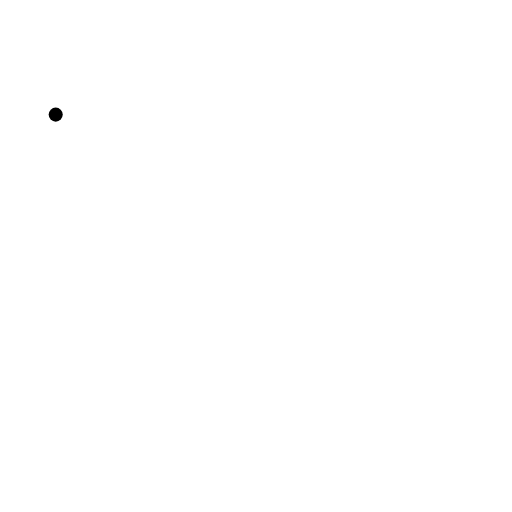
t = 0.00 s
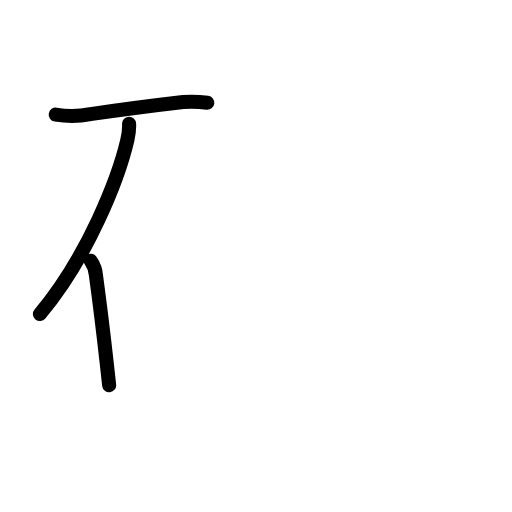
t = 2.58 s
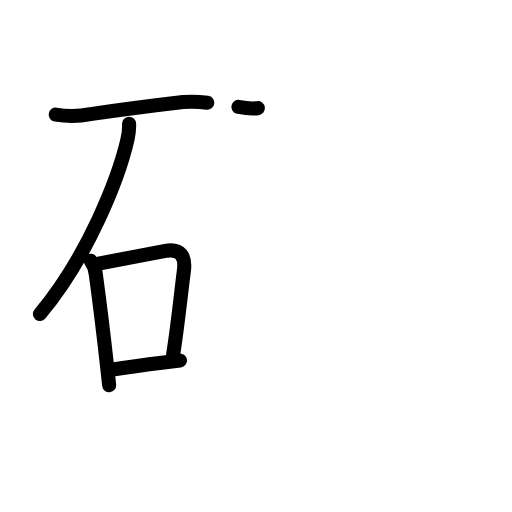
t = 5.25 s
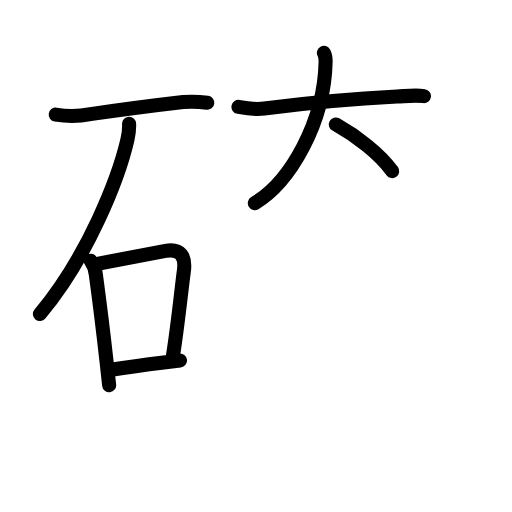
t = 7.75 s
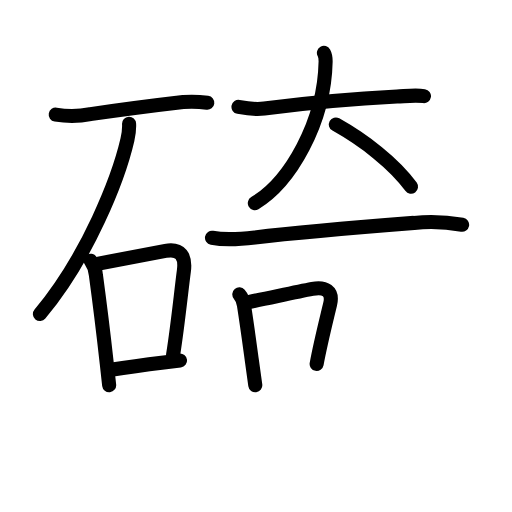
t = 10.42 s
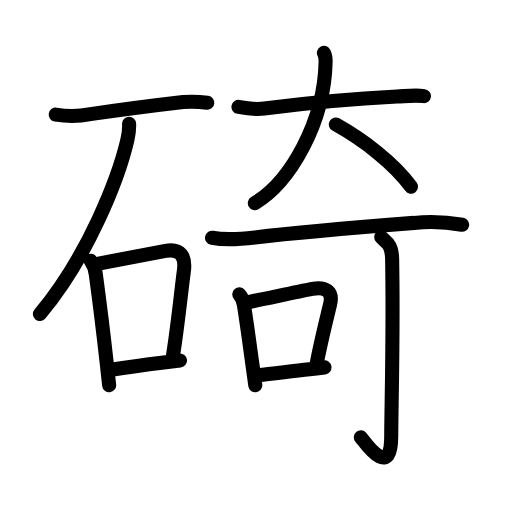
t = 13.00 s

The animated SVG that drew these frames (rendered in a browser with its animation timeline set to each time). Animation: 45 SMIL elements (animate=45); one cycle of 13.00 s.

<?xml version="1.0" encoding="UTF-8"?>
<!--
AniKanjiVG is licensed by CC-BY-SA Paul C. Sommerhoff (https://bitbucket.org/sommerhoff/anikanjivg).
AniKanjiVG uses KanjiVG which is licensed by CC-BY-SA Ulrich Apel (http://kanjivg.tagaini.net).
See also http://creativecommons.org/licenses/by-sa/3.0/
-->
<svg xmlns:kvg='http://kanjivg.tagaini.net' xmlns='http://www.w3.org/2000/svg' width='109' height='109' viewBox='0 0 109 109' style='fill:none;stroke:#000000;stroke-width:3;stroke-linecap:round;stroke-linejoin:round;' id="kvg:kanji_07895"><g id="kvg:07895" kvg:element="碕"><g id="kvg:07895-g1" kvg:element="石" kvg:position="left" kvg:radical="general"><path id="kvg:07895-s1" kvg:type="㇐" d="M11.86,24.4c2.48,0.42,4.94,0.39,7.38-0.1c6.12-0.88,11.87-1.67,19.76-2.58c1.72-0.12,3.43-0.07,5.13,0.15"><animate attributeName="d" begin="0.0s" dur="0.3333333333333333s" from="M11.86,24.4C11.86,24.4,11.86,24.4,11.86,24.4" to="M11.86,24.4c2.48,0.42,4.94,0.39,7.38-0.1" />
<animate attributeName="d" begin="0.3333333333333333s" dur="0.3333333333333333s" from="M11.86,24.4c2.48,0.42,4.94,0.39,7.38-0.1c0,0,0,0,0,0,0" to="M11.86,24.4c2.48,0.42,4.94,0.39,7.38-0.1c6.12-0.88,11.87-1.67,19.76-2.58" />
<animate attributeName="d" begin="0.6666666666666666s" dur="0.3333333333333333s" from="M11.86,24.4c2.48,0.42,4.94,0.39,7.38-0.1c6.12-0.88,11.87-1.67,19.76-2.58c0,0,0,0,0,0,0" to="M11.86,24.4c2.48,0.42,4.94,0.39,7.38-0.1c6.12-0.88,11.87-1.67,19.76-2.58c1.72-0.12,3.43-0.07,5.13,0.15" />
</path>
<path id="kvg:07895-s2" kvg:type="㇒" d="M27.48,26.35c0.05,0.96-0.04,2.01-0.35,3.38c-1.88,8.14-8.38,24.89-18.63,37.13"><animate attributeName="d" begin="1.0s" dur="0.5s" from="M27.48,26.35C27.48,26.35,27.48,26.35,27.48,26.35" to="M27.48,26.35c0.05,0.96-0.04,2.01-0.35,3.38" />
<animate attributeName="d" begin="1.5s" dur="0.5s" from="M27.48,26.35c0.05,0.96-0.04,2.01-0.35,3.38c0,0,0,0,0,0,0" to="M27.48,26.35c0.05,0.96-0.04,2.01-0.35,3.38c-1.88,8.14-8.38,24.89-18.63,37.13" />
<animate attributeName="d" begin="0s" dur="1.0s" from="M-100,-100" to="M-100,-100" />
</path>
<g id="kvg:07895-g2" kvg:element="口"><path id="kvg:07895-s3" kvg:type="㇑" d="M19.31,55.51c0.67,0.94,1.05,1.99,1.12,3.15c0.78,5.76,1.51,11.63,2.3,18.72c0.17,1.48,0.33,3.02,0.51,4.62"><animate attributeName="d" begin="2.0s" dur="0.3333333333333333s" from="M19.31,55.51C19.31,55.51,19.31,55.51,19.31,55.51" to="M19.31,55.51c0.67,0.94,1.05,1.99,1.12,3.15" />
<animate attributeName="d" begin="2.3333333333333335s" dur="0.3333333333333333s" from="M19.31,55.51c0.67,0.94,1.05,1.99,1.12,3.15c0,0,0,0,0,0,0" to="M19.31,55.51c0.67,0.94,1.05,1.99,1.12,3.15c0.78,5.76,1.51,11.63,2.3,18.72" />
<animate attributeName="d" begin="2.6666666666666665s" dur="0.3333333333333333s" from="M19.31,55.51c0.67,0.94,1.05,1.99,1.12,3.15c0.78,5.76,1.51,11.63,2.3,18.72c0,0,0,0,0,0,0" to="M19.31,55.51c0.67,0.94,1.05,1.99,1.12,3.15c0.78,5.76,1.51,11.63,2.3,18.72c0.17,1.48,0.33,3.02,0.51,4.62" />
<animate attributeName="d" begin="0s" dur="2.0s" from="M-100,-100" to="M-100,-100" />
</path>
<path id="kvg:07895-s4" kvg:type="㇕b" d="M21,56.12c6.79-1.32,10.94-2.12,14.24-2.71c3.27-0.59,4.3,1.25,3.91,4.23c-0.67,5.13-1.24,11.14-2.3,17.91"><animate attributeName="d" begin="3.0s" dur="0.3333333333333333s" from="M21,56.12C21,56.12,21,56.12,21,56.12" to="M21,56.12c6.79-1.32,10.94-2.12,14.24-2.71" />
<animate attributeName="d" begin="3.3333333333333335s" dur="0.3333333333333333s" from="M21,56.12c6.79-1.32,10.94-2.12,14.24-2.71c0,0,0,0,0,0,0" to="M21,56.12c6.79-1.32,10.94-2.12,14.24-2.71c3.27-0.59,4.3,1.25,3.91,4.23" />
<animate attributeName="d" begin="3.6666666666666665s" dur="0.3333333333333333s" from="M21,56.12c6.79-1.32,10.94-2.12,14.24-2.71c3.27-0.59,4.3,1.25,3.91,4.23c0,0,0,0,0,0,0" to="M21,56.12c6.79-1.32,10.94-2.12,14.24-2.71c3.27-0.59,4.3,1.25,3.91,4.23c-0.67,5.13-1.24,11.14-2.3,17.91" />
<animate attributeName="d" begin="0s" dur="3.0s" from="M-100,-100" to="M-100,-100" />
</path>
<path id="kvg:07895-s5" kvg:type="㇐b" d="M23.64,78.73c4.29-0.73,7.52-1.14,11.22-1.58c1.1-0.13,2.24-0.27,3.47-0.41"><animate attributeName="d" begin="4.0s" dur="0.5s" from="M23.64,78.73C23.64,78.73,23.64,78.73,23.64,78.73" to="M23.64,78.73c4.29-0.73,7.52-1.14,11.22-1.58" />
<animate attributeName="d" begin="4.5s" dur="0.5s" from="M23.64,78.73c4.29-0.73,7.52-1.14,11.22-1.58c0,0,0,0,0,0,0" to="M23.64,78.73c4.29-0.73,7.52-1.14,11.22-1.58c1.1-0.13,2.24-0.27,3.47-0.41" />
<animate attributeName="d" begin="0s" dur="4.0s" from="M-100,-100" to="M-100,-100" />
</path>
</g>
</g>
<g id="kvg:07895-g3" kvg:element="奇" kvg:position="right"><g id="kvg:07895-g4" kvg:element="大" kvg:variant="true" kvg:position="top"><path id="kvg:07895-s6" kvg:type="㇐" d="M50.77,22.76c1.81,0.34,3.65,0.58,5.49,0.35C64.88,22,75.62,21,84.52,20.56c1.94-0.1,3.82-0.38,5.74-0.1"><animate attributeName="d" begin="5.0s" dur="0.3333333333333333s" from="M50.77,22.76C50.77,22.76,50.77,22.76,50.77,22.76" to="M50.77,22.76c1.81,0.34,3.65,0.58,5.49,0.35" />
<animate attributeName="d" begin="5.333333333333333s" dur="0.3333333333333333s" from="M50.77,22.76c1.81,0.34,3.65,0.58,5.49,0.35c0,0,0,0,0,0,0" to="M50.77,22.76c1.81,0.34,3.65,0.58,5.49,0.35C64.88,22,75.62,21,84.52,20.56" />
<animate attributeName="d" begin="5.666666666666667s" dur="0.3333333333333333s" from="M50.77,22.76c1.81,0.34,3.65,0.58,5.49,0.35C64.88,22,75.62,21,84.52,20.56c0,0,0,0,0,0,0" to="M50.77,22.76c1.81,0.34,3.65,0.58,5.49,0.35C64.88,22,75.62,21,84.52,20.56c1.94-0.1,3.82-0.38,5.74-0.1" />
<animate attributeName="d" begin="0s" dur="5.0s" from="M-100,-100" to="M-100,-100" />
</path>
<path id="kvg:07895-s7" kvg:type="㇒" d="M68.96,11.25c0.24,0.43,0.37,0.94,0.36,1.88c-0.25,12.93-7.57,25.62-15.07,30.12"><animate attributeName="d" begin="6.0s" dur="0.5s" from="M68.96,11.25C68.96,11.25,68.96,11.25,68.96,11.25" to="M68.96,11.25c0.24,0.43,0.37,0.94,0.36,1.88" />
<animate attributeName="d" begin="6.5s" dur="0.5s" from="M68.96,11.25c0.24,0.43,0.37,0.94,0.36,1.88c0,0,0,0,0,0,0" to="M68.96,11.25c0.24,0.43,0.37,0.94,0.36,1.88c-0.25,12.93-7.57,25.62-15.07,30.12" />
<animate attributeName="d" begin="0s" dur="6.0s" from="M-100,-100" to="M-100,-100" />
</path>
<path id="kvg:07895-s8" kvg:type="㇔/㇏" d="M71.5,26.5c5.96,3.34,12.36,8.25,16,13.25"><animate attributeName="d" begin="7.0s" dur="1.0s" from="M71.5,26.5C71.5,26.5,71.5,26.5,71.5,26.5" to="M71.5,26.5c5.96,3.34,12.36,8.25,16,13.25" />
<animate attributeName="d" begin="0s" dur="7.0s" from="M-100,-100" to="M-100,-100" />
</path>
</g>
<g id="kvg:07895-g5" kvg:element="可" kvg:position="bottom"><g id="kvg:07895-g6" kvg:element="丁" kvg:part="1"><g id="kvg:07895-g7" kvg:element="一"><path id="kvg:07895-s9" kvg:type="㇐" d="M45.13,50.62c3.04,0.57,6.04,0.3,9.13-0.07c9.17-1.1,24.3-2.35,33.88-3.1c3.41-0.35,6.83-0.21,10.24,0.4"><animate attributeName="d" begin="8.0s" dur="0.3333333333333333s" from="M45.13,50.62C45.13,50.62,45.13,50.62,45.13,50.62" to="M45.13,50.62c3.04,0.57,6.04,0.3,9.13-0.07" />
<animate attributeName="d" begin="8.333333333333334s" dur="0.3333333333333333s" from="M45.13,50.62c3.04,0.57,6.04,0.3,9.13-0.07c0,0,0,0,0,0,0" to="M45.13,50.62c3.04,0.57,6.04,0.3,9.13-0.07c9.17-1.1,24.3-2.35,33.88-3.1" />
<animate attributeName="d" begin="8.666666666666666s" dur="0.3333333333333333s" from="M45.13,50.62c3.04,0.57,6.04,0.3,9.13-0.07c9.17-1.1,24.3-2.35,33.88-3.1c0,0,0,0,0,0,0" to="M45.13,50.62c3.04,0.57,6.04,0.3,9.13-0.07c9.17-1.1,24.3-2.35,33.88-3.1c3.41-0.35,6.83-0.21,10.24,0.4" />
<animate attributeName="d" begin="0s" dur="8.0s" from="M-100,-100" to="M-100,-100" />
</path>
</g>
</g>
<g id="kvg:07895-g8" kvg:element="口"><path id="kvg:07895-s10" kvg:type="㇑" d="M50.95,62.67c0.61,0.71,0.94,1.53,1.01,2.46c0.66,4.21,1.1,7.53,1.66,11.63c0.22,1.6,0.46,3.32,0.73,5.26"><animate attributeName="d" begin="9.0s" dur="0.3333333333333333s" from="M50.95,62.67C50.95,62.67,50.95,62.67,50.95,62.67" to="M50.95,62.67c0.61,0.71,0.94,1.53,1.01,2.46" />
<animate attributeName="d" begin="9.333333333333334s" dur="0.3333333333333333s" from="M50.95,62.67c0.61,0.71,0.94,1.53,1.01,2.46c0,0,0,0,0,0,0" to="M50.95,62.67c0.61,0.71,0.94,1.53,1.01,2.46c0.66,4.21,1.1,7.53,1.66,11.63" />
<animate attributeName="d" begin="9.666666666666666s" dur="0.3333333333333333s" from="M50.95,62.67c0.61,0.71,0.94,1.53,1.01,2.46c0.66,4.21,1.1,7.53,1.66,11.63c0,0,0,0,0,0,0" to="M50.95,62.67c0.61,0.71,0.94,1.53,1.01,2.46c0.66,4.21,1.1,7.53,1.66,11.63c0.22,1.6,0.46,3.32,0.73,5.26" />
<animate attributeName="d" begin="0s" dur="9.0s" from="M-100,-100" to="M-100,-100" />
</path>
<path id="kvg:07895-s11" kvg:type="㇕b" d="M52.9,64.31c4.55-0.91,9.83-2.09,13.6-2.81c2.69-0.51,4.45,0.44,3.78,3.26c-0.89,3.74-2,8.08-2.87,12.72"><animate attributeName="d" begin="10.0s" dur="0.3333333333333333s" from="M52.9,64.31C52.9,64.31,52.9,64.31,52.9,64.31" to="M52.9,64.31c4.55-0.91,9.83-2.09,13.6-2.81" />
<animate attributeName="d" begin="10.333333333333334s" dur="0.3333333333333333s" from="M52.9,64.31c4.55-0.91,9.83-2.09,13.6-2.81c0,0,0,0,0,0,0" to="M52.9,64.31c4.55-0.91,9.83-2.09,13.6-2.81c2.69-0.51,4.45,0.44,3.78,3.26" />
<animate attributeName="d" begin="10.666666666666666s" dur="0.3333333333333333s" from="M52.9,64.31c4.55-0.91,9.83-2.09,13.6-2.81c2.69-0.51,4.45,0.44,3.78,3.26c0,0,0,0,0,0,0" to="M52.9,64.31c4.55-0.91,9.83-2.09,13.6-2.81c2.69-0.51,4.45,0.44,3.78,3.26c-0.89,3.74-2,8.08-2.87,12.72" />
<animate attributeName="d" begin="0s" dur="10.0s" from="M-100,-100" to="M-100,-100" />
</path>
<path id="kvg:07895-s12" kvg:type="㇐b" d="M54.98,79.88c3.03-0.41,6.63-0.73,10.9-1.25c1.03-0.12,2.1-0.26,3.2-0.41"><animate attributeName="d" begin="11.0s" dur="0.5s" from="M54.98,79.88C54.98,79.88,54.98,79.88,54.98,79.88" to="M54.98,79.88c3.03-0.41,6.63-0.73,10.9-1.25" />
<animate attributeName="d" begin="11.5s" dur="0.5s" from="M54.98,79.88c3.03-0.41,6.63-0.73,10.9-1.25c0,0,0,0,0,0,0" to="M54.98,79.88c3.03-0.41,6.63-0.73,10.9-1.25c1.03-0.12,2.1-0.26,3.2-0.41" />
<animate attributeName="d" begin="0s" dur="11.0s" from="M-100,-100" to="M-100,-100" />
</path>
</g>
<g id="kvg:07895-g9" kvg:element="丁" kvg:part="2"><g id="kvg:07895-g10" kvg:element="亅"><path id="kvg:07895-s13" kvg:type="㇚" d="M81.17,50.47c0.83,1.03,2.24,1.25,2.31,4.6c0.3,16.08-0.19,32.27-0.19,37.75c0,9.39-5.36,1.66-6.47,0.28"><animate attributeName="d" begin="12.0s" dur="0.3333333333333333s" from="M81.17,50.47C81.17,50.47,81.17,50.47,81.17,50.47" to="M81.17,50.47c0.83,1.03,2.24,1.25,2.31,4.6" />
<animate attributeName="d" begin="12.333333333333334s" dur="0.3333333333333333s" from="M81.17,50.47c0.83,1.03,2.24,1.25,2.31,4.6c0,0,0,0,0,0,0" to="M81.17,50.47c0.83,1.03,2.24,1.25,2.31,4.6c0.3,16.08-0.19,32.27-0.19,37.75" />
<animate attributeName="d" begin="12.666666666666666s" dur="0.3333333333333333s" from="M81.17,50.47c0.83,1.03,2.24,1.25,2.31,4.6c0.3,16.08-0.19,32.27-0.19,37.75c0,0,0,0,0,0,0" to="M81.17,50.47c0.83,1.03,2.24,1.25,2.31,4.6c0.3,16.08-0.19,32.27-0.19,37.75c0,9.39-5.36,1.66-6.47,0.28" />
<animate attributeName="d" begin="0s" dur="12.0s" from="M-100,-100" to="M-100,-100" />
</path>
</g>
</g>
</g>
</g>
</g>
</svg>
